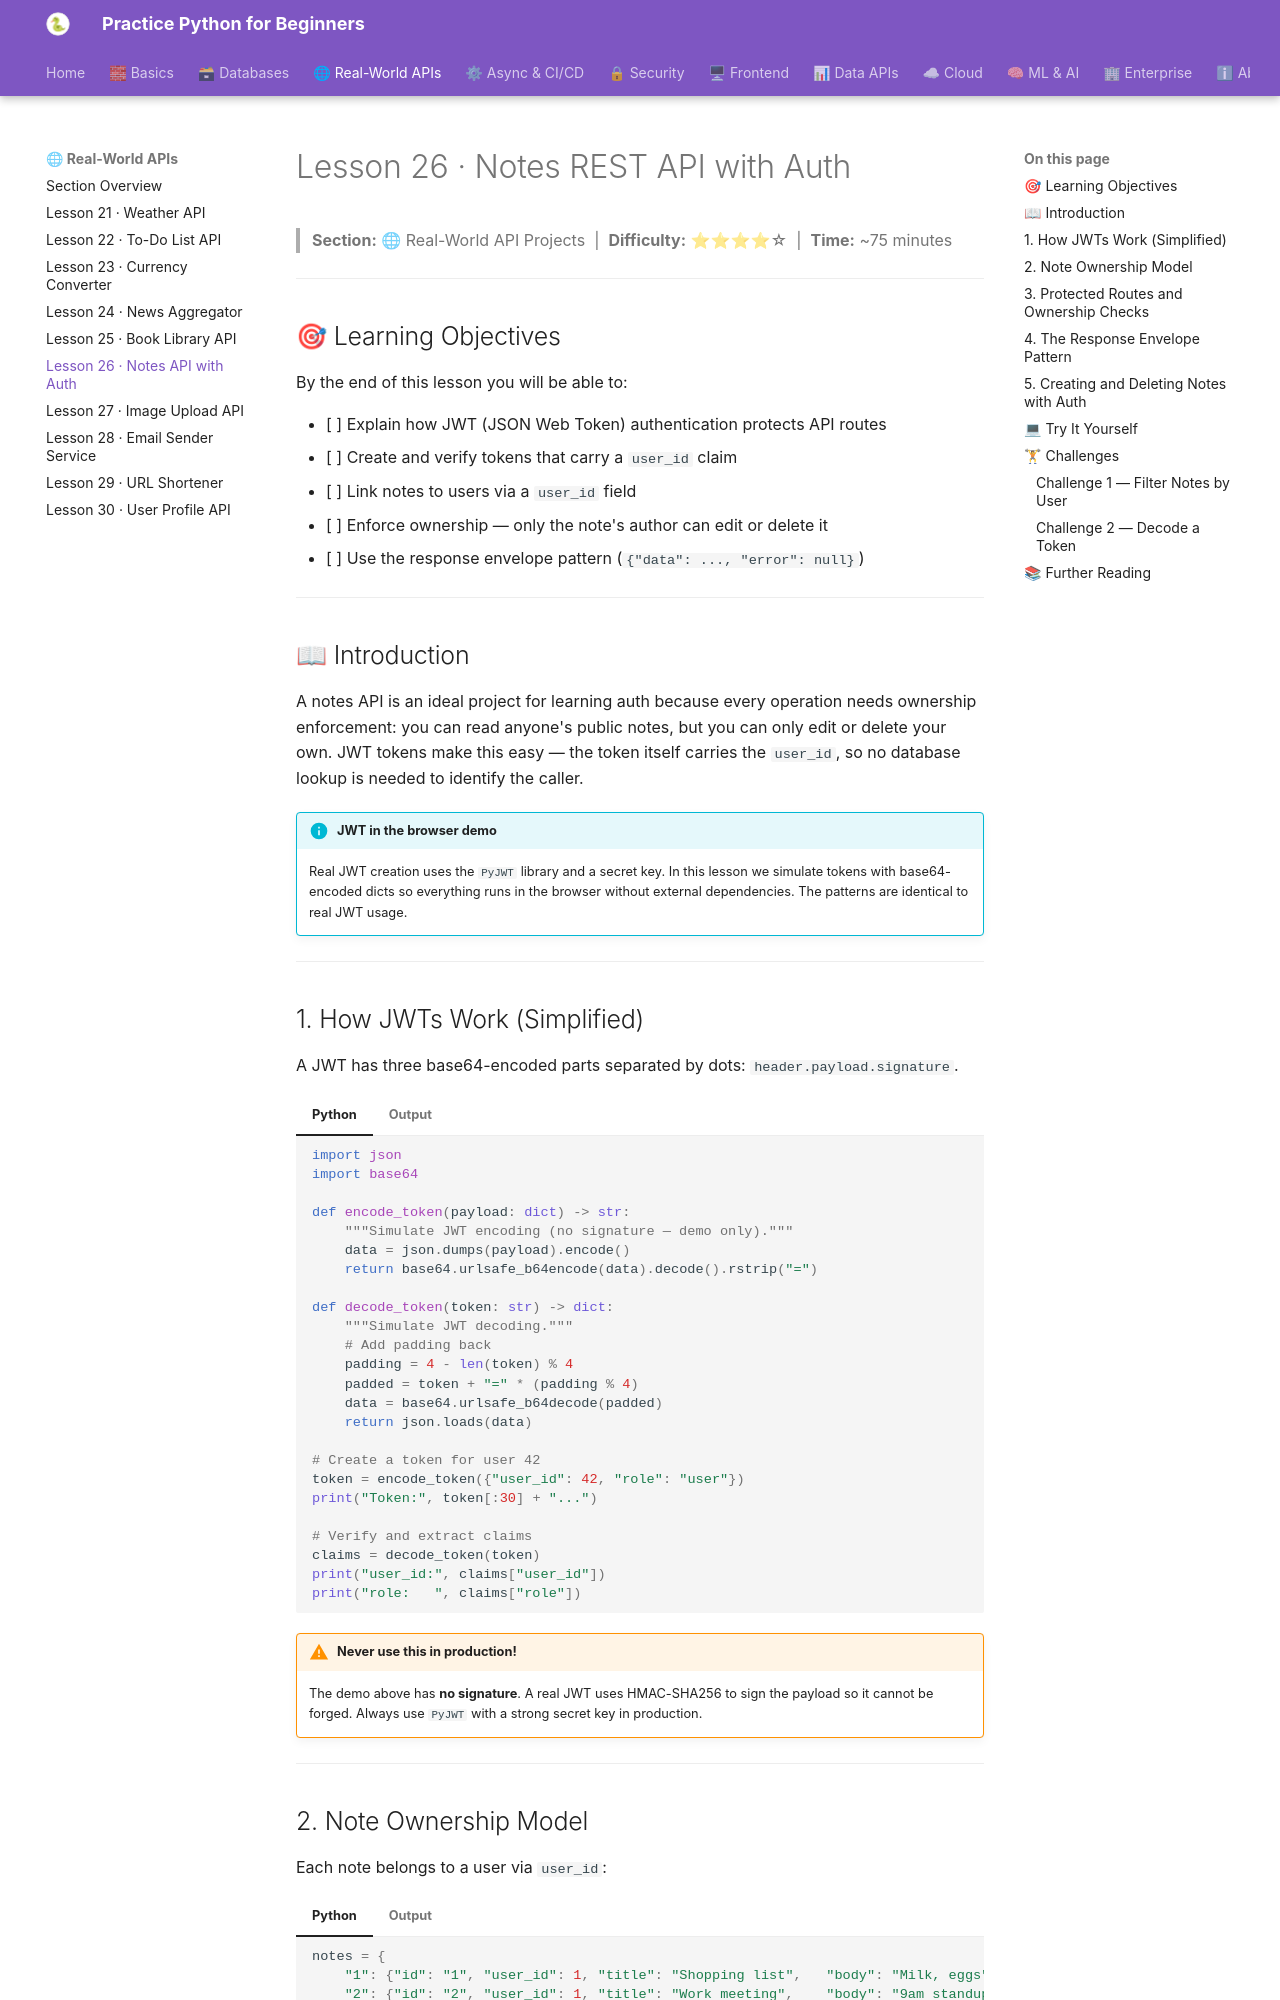

repository: practice-python-for-beginners/practice-python-for-beginners.github.io · page: 03-real-world-apis/26-notes-api-auth/index.html · generator: mkdocs

---
title: "Lesson 26 · Notes REST API with Auth"
description: "Combine JWT authentication with CRUD for a notes API. Learn protected routes, note ownership, token creation and verification, and the response envelope pattern."
---

# Lesson 26 · Notes REST API with Auth

> **Section:** 🌐 Real-World API Projects &nbsp;|&nbsp; **Difficulty:** ⭐⭐⭐⭐☆ &nbsp;|&nbsp; **Time:** ~75 minutes

---

## 🎯 Learning Objectives

By the end of this lesson you will be able to:

- [ ] Explain how JWT (JSON Web Token) authentication protects API routes
- [ ] Create and verify tokens that carry a `user_id` claim
- [ ] Link notes to users via a `user_id` field
- [ ] Enforce ownership — only the note's author can edit or delete it
- [ ] Use the response envelope pattern (`{"data": ..., "error": null}`)

---

## 📖 Introduction

A notes API is an ideal project for learning auth because every operation needs ownership enforcement: you can read anyone's public notes, but you can only edit or delete your own. JWT tokens make this easy — the token itself carries the `user_id`, so no database lookup is needed to identify the caller.

!!! info "JWT in the browser demo"
    Real JWT creation uses the `PyJWT` library and a secret key. In this lesson we simulate tokens with base64-encoded dicts so everything runs in the browser without external dependencies. The patterns are identical to real JWT usage.

---

## 1. How JWTs Work (Simplified)

A JWT has three base64-encoded parts separated by dots: `header.payload.signature`.

=== "Python"
    ```python
    import json
    import base64

    def encode_token(payload: dict) -> str:
        """Simulate JWT encoding (no signature — demo only)."""
        data = json.dumps(payload).encode()
        return base64.urlsafe_b64encode(data).decode().rstrip("=")

    def decode_token(token: str) -> dict:
        """Simulate JWT decoding."""
        # Add padding back
        padding = 4 - len(token) % 4
        padded = token + "=" * (padding % 4)
        data = base64.urlsafe_b64decode(padded)
        return json.loads(data)

    # Create a token for user 42
    token = encode_token({"user_id": 42, "role": "user"})
    print("Token:", token[:30] + "...")

    # Verify and extract claims
    claims = decode_token(token)
    print("user_id:", claims["user_id"])
    print("role:   ", claims["role"])
    ```
=== "Output"
    ```
    Token: eyJ1c2VyX2lkIjogNDIsICJyb2xl...
    user_id: 42
    role:    user
    ```

!!! warning "Never use this in production!"
    The demo above has **no signature**. A real JWT uses HMAC-SHA256 to sign the payload so it cannot be forged. Always use `PyJWT` with a strong secret key in production.

---
